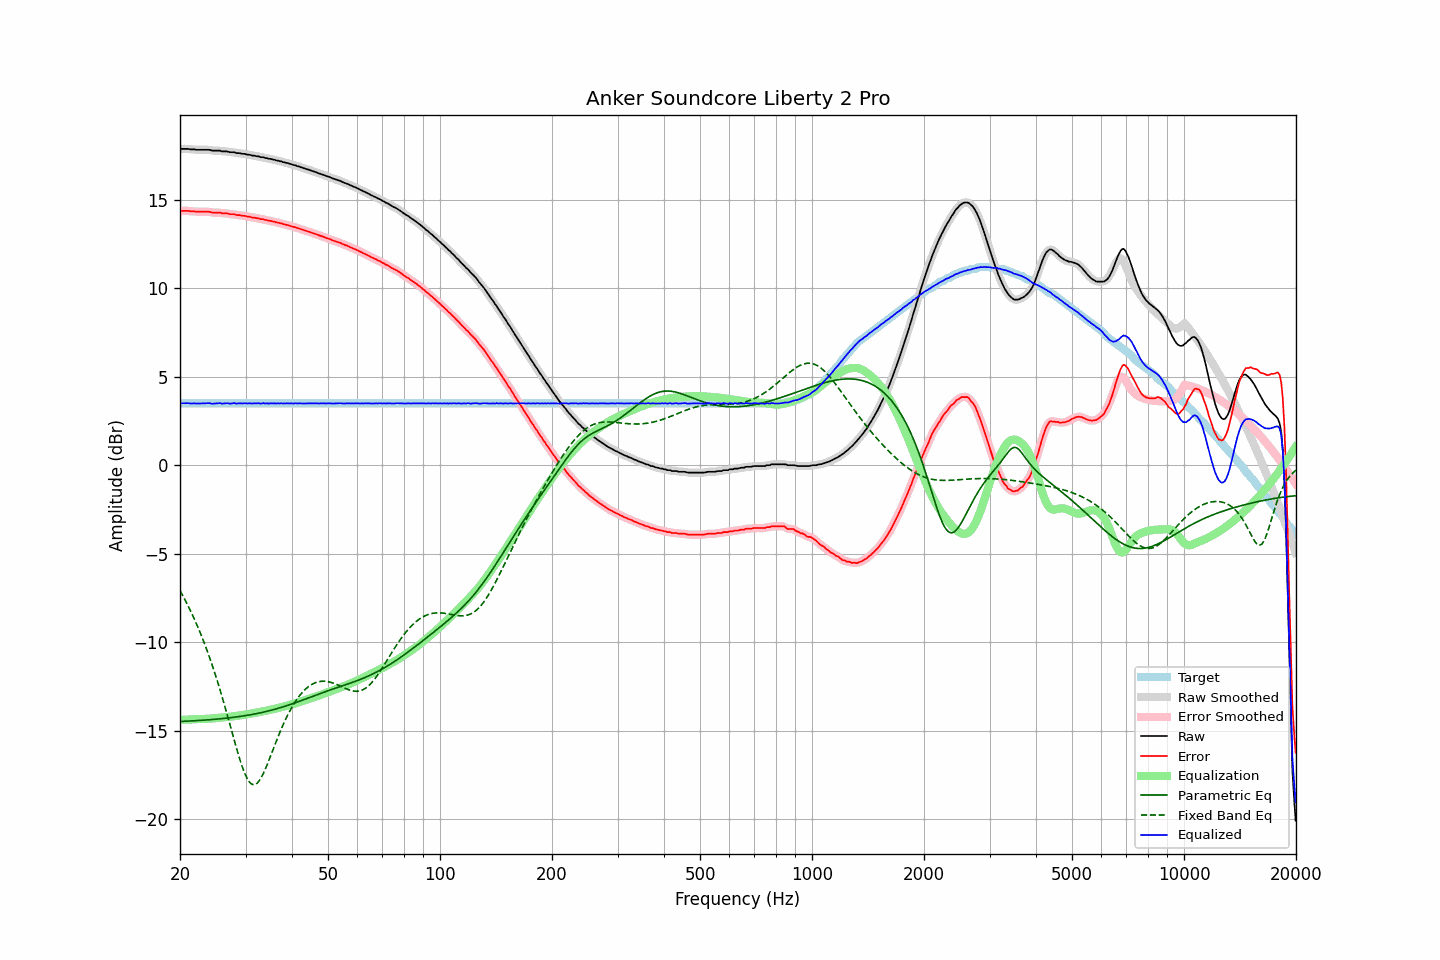

Source data for this figure (header and first rows):
frequency, raw, error, smoothed, error_smoothed, equalization, parametric_eq, fixed_band_eq, equalized_raw, equalized_smoothed, target
20.00, 17.86, 14.36, 17.86, 14.36, -14.38, -14.48, -7.08, 3.48, 3.48, 3.50
20.20, 17.89, 14.39, 17.88, 14.38, -14.38, -14.47, -7.25, 3.51, 3.50, 3.50
20.40, 17.89, 14.39, 17.89, 14.39, -14.38, -14.47, -7.41, 3.51, 3.51, 3.50
20.61, 17.89, 14.39, 17.89, 14.39, -14.38, -14.47, -7.58, 3.51, 3.52, 3.50
20.81, 17.89, 14.39, 17.89, 14.39, -14.37, -14.46, -7.76, 3.51, 3.51, 3.50
21.02, 17.89, 14.39, 17.88, 14.38, -14.37, -14.46, -7.94, 3.52, 3.51, 3.50
21.23, 17.87, 14.37, 17.87, 14.37, -14.37, -14.45, -8.12, 3.50, 3.50, 3.50
21.44, 17.86, 14.36, 17.86, 14.36, -14.37, -14.45, -8.31, 3.49, 3.50, 3.50
21.66, 17.86, 14.36, 17.86, 14.35, -14.36, -14.44, -8.50, 3.50, 3.50, 3.50
21.87, 17.86, 14.36, 17.85, 14.35, -14.35, -14.44, -8.71, 3.51, 3.50, 3.50
22.09, 17.84, 14.34, 17.85, 14.34, -14.34, -14.43, -8.91, 3.49, 3.50, 3.50
22.31, 17.84, 14.34, 17.84, 14.34, -14.34, -14.43, -9.12, 3.50, 3.50, 3.50
22.54, 17.84, 14.34, 17.84, 14.33, -14.34, -14.42, -9.33, 3.50, 3.50, 3.50
22.76, 17.84, 14.34, 17.84, 14.34, -14.34, -14.41, -9.56, 3.50, 3.50, 3.50
22.99, 17.84, 14.34, 17.84, 14.34, -14.34, -14.41, -9.78, 3.50, 3.50, 3.50
23.22, 17.84, 14.34, 17.84, 14.34, -14.34, -14.40, -10.02, 3.50, 3.50, 3.50
23.45, 17.84, 14.34, 17.84, 14.34, -14.33, -14.40, -10.26, 3.51, 3.51, 3.50
23.69, 17.84, 14.34, 17.84, 14.34, -14.33, -14.39, -10.51, 3.51, 3.51, 3.50
23.92, 17.84, 14.34, 17.83, 14.33, -14.32, -14.38, -10.76, 3.52, 3.51, 3.50
24.16, 17.82, 14.32, 17.81, 14.31, -14.31, -14.37, -11.02, 3.50, 3.50, 3.50
24.40, 17.79, 14.29, 17.80, 14.30, -14.31, -14.37, -11.28, 3.48, 3.49, 3.50
24.65, 17.79, 14.29, 17.79, 14.29, -14.30, -14.36, -11.56, 3.49, 3.49, 3.50
24.89, 17.79, 14.29, 17.79, 14.28, -14.29, -14.35, -11.84, 3.50, 3.49, 3.50
25.14, 17.79, 14.29, 17.79, 14.29, -14.28, -14.34, -12.13, 3.51, 3.51, 3.50
25.39, 17.79, 14.29, 17.79, 14.28, -14.28, -14.34, -12.42, 3.51, 3.51, 3.50
25.65, 17.79, 14.29, 17.78, 14.27, -14.27, -14.33, -12.72, 3.52, 3.51, 3.50
25.91, 17.75, 14.25, 17.76, 14.26, -14.26, -14.32, -13.02, 3.49, 3.50, 3.50
26.16, 17.75, 14.25, 17.75, 14.25, -14.25, -14.31, -13.34, 3.49, 3.50, 3.50
26.43, 17.75, 14.25, 17.75, 14.24, -14.25, -14.30, -13.65, 3.50, 3.50, 3.50
26.69, 17.75, 14.25, 17.74, 14.24, -14.23, -14.29, -13.98, 3.51, 3.51, 3.50
26.96, 17.73, 14.23, 17.73, 14.22, -14.22, -14.28, -14.30, 3.51, 3.50, 3.50
27.23, 17.70, 14.20, 17.71, 14.21, -14.21, -14.27, -14.63, 3.49, 3.50, 3.50
27.50, 17.70, 14.20, 17.70, 14.20, -14.20, -14.26, -14.97, 3.50, 3.50, 3.50
27.77, 17.70, 14.20, 17.69, 14.19, -14.19, -14.25, -15.30, 3.51, 3.50, 3.50
28.05, 17.70, 14.20, 17.68, 14.18, -14.18, -14.23, -15.62, 3.52, 3.50, 3.50
28.33, 17.65, 14.15, 17.67, 14.16, -14.16, -14.22, -15.94, 3.48, 3.50, 3.50
28.62, 17.65, 14.15, 17.65, 14.15, -14.15, -14.21, -16.26, 3.50, 3.50, 3.50
28.90, 17.65, 14.15, 17.64, 14.13, -14.14, -14.20, -16.56, 3.51, 3.50, 3.50
29.19, 17.63, 14.13, 17.63, 14.13, -14.13, -14.18, -16.85, 3.50, 3.50, 3.50
29.48, 17.61, 14.11, 17.62, 14.12, -14.11, -14.17, -17.11, 3.50, 3.51, 3.50
29.78, 17.61, 14.11, 17.60, 14.10, -14.10, -14.16, -17.35, 3.51, 3.50, 3.50
30.08, 17.59, 14.09, 17.59, 14.08, -14.08, -14.14, -17.56, 3.51, 3.50, 3.50
30.38, 17.56, 14.06, 17.57, 14.07, -14.07, -14.13, -17.74, 3.49, 3.50, 3.50
30.68, 17.56, 14.06, 17.55, 14.05, -14.05, -14.11, -17.87, 3.51, 3.50, 3.50
30.99, 17.54, 14.04, 17.53, 14.03, -14.04, -14.09, -17.98, 3.50, 3.50, 3.50
31.30, 17.51, 14.01, 17.52, 14.02, -14.02, -14.08, -18.03, 3.49, 3.50, 3.50
31.61, 17.51, 14.01, 17.50, 14.00, -14.00, -14.06, -18.06, 3.51, 3.50, 3.50
31.93, 17.49, 13.99, 17.49, 13.99, -13.99, -14.04, -18.02, 3.50, 3.50, 3.50
32.24, 17.47, 13.97, 17.47, 13.97, -13.97, -14.03, -17.97, 3.50, 3.50, 3.50
32.57, 17.47, 13.97, 17.45, 13.95, -13.95, -14.01, -17.86, 3.52, 3.50, 3.50
32.89, 17.42, 13.92, 17.44, 13.94, -13.93, -13.99, -17.73, 3.48, 3.50, 3.50
33.22, 17.42, 13.92, 17.42, 13.92, -13.92, -13.97, -17.57, 3.50, 3.50, 3.50
33.55, 17.42, 13.92, 17.40, 13.90, -13.90, -13.95, -17.39, 3.52, 3.50, 3.50
33.89, 17.37, 13.87, 17.38, 13.88, -13.88, -13.93, -17.18, 3.49, 3.50, 3.50
34.23, 17.37, 13.87, 17.36, 13.86, -13.86, -13.90, -16.97, 3.51, 3.50, 3.50
34.57, 17.33, 13.83, 17.34, 13.84, -13.84, -13.88, -16.74, 3.49, 3.50, 3.50
34.92, 17.33, 13.83, 17.32, 13.82, -13.82, -13.86, -16.51, 3.51, 3.50, 3.50
35.27, 17.31, 13.81, 17.30, 13.80, -13.80, -13.84, -16.28, 3.51, 3.50, 3.50
35.62, 17.28, 13.78, 17.28, 13.78, -13.78, -13.81, -16.04, 3.50, 3.50, 3.50
35.97, 17.27, 13.77, 17.26, 13.76, -13.76, -13.79, -15.80, 3.51, 3.50, 3.50
... 635 more rows
